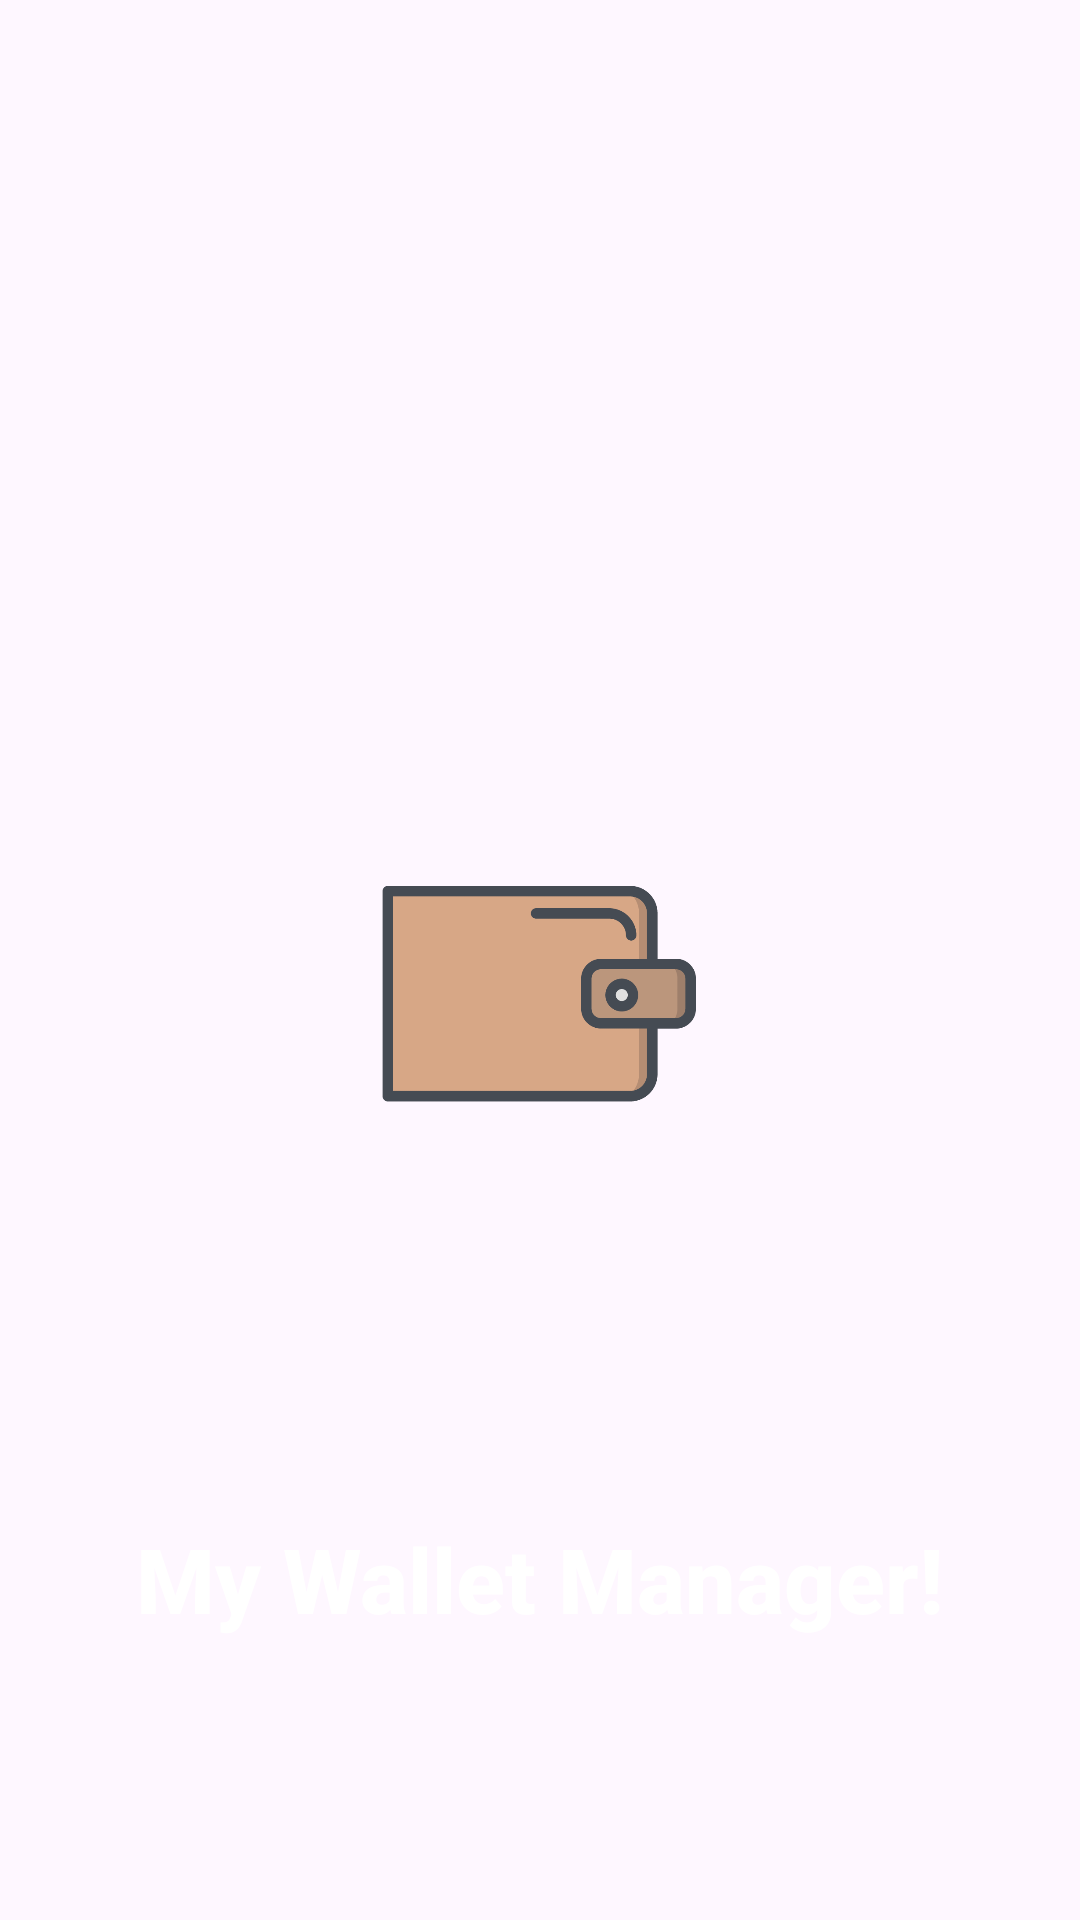

Android layout source for this screen:
<!-- AndroidManifest.xml: application theme Theme.MadProjectNew -->
<!-- res/layout/activity_splashscreen.xml -->
<?xml version="1.0" encoding="utf-8"?>
<androidx.constraintlayout.widget.ConstraintLayout xmlns:android="http://schemas.android.com/apk/res/android"
    xmlns:app="http://schemas.android.com/apk/res-auto"
    xmlns:tools="http://schemas.android.com/tools"
    android:id="@+id/main"
    android:layout_width="match_parent"
    android:layout_height="match_parent"
    android:background="@drawable/back"
    tools:context=".splashscreen">

    <ImageView
        android:id="@+id/tvic"
        android:layout_width="150dp"
        android:layout_height="150dp"
        android:layout_marginTop="256dp"
        android:src="@drawable/appicon"
        app:layout_constraintEnd_toEndOf="parent"
        app:layout_constraintHorizontal_bias="0.498"
        app:layout_constraintStart_toStartOf="parent"
        app:layout_constraintTop_toTopOf="parent" />

    <TextView
        android:layout_width="wrap_content"
        android:layout_height="wrap_content"
        android:layout_marginTop="76dp"
        android:text="Version: 0.1"
        android:textColor="@color/white"
        android:textSize="15sp"
        android:textStyle="normal"
        app:layout_constraintEnd_toEndOf="parent"
        app:layout_constraintStart_toStartOf="parent"
        app:layout_constraintTop_toBottomOf="@+id/progressBar" />

    <TextView
        android:id="@+id/textView"
        android:layout_width="wrap_content"
        android:layout_height="wrap_content"
        android:layout_marginTop="100dp"
        android:fontFamily="sans-serif-medium"
        android:text="@string/my_wallet_manager"
        android:textColor="@color/white"
        android:textSize="30sp"
        android:textStyle="bold"
        app:layout_constraintEnd_toEndOf="parent"
        app:layout_constraintStart_toStartOf="parent"
        app:layout_constraintTop_toBottomOf="@+id/tvic" />

    <ProgressBar
        android:id="@+id/progressBar"
        android:layout_width="wrap_content"
        android:layout_height="wrap_content"
        android:layout_marginTop="140dp"
        app:layout_constraintEnd_toEndOf="parent"
        app:layout_constraintHorizontal_bias="0.498"
        app:layout_constraintStart_toStartOf="parent"
        app:layout_constraintTop_toBottomOf="@+id/textView" />


</androidx.constraintlayout.widget.ConstraintLayout>
<!-- resources referenced by this layout -->
<resources>
  <color name="white">#FFFFFFFF</color>
  <!-- drawable appicon: png bitmap (drawable, 12240 bytes) -->
  <string name="my_wallet_manager">My Wallet Manager!</string>
  <style name="Theme.MadProjectNew" parent="Base.Theme.MadProjectNew" />
  <style name="Base.Theme.MadProjectNew" parent="Theme.Material3.DayNight.NoActionBar">
          
          
      </style>
</resources>
